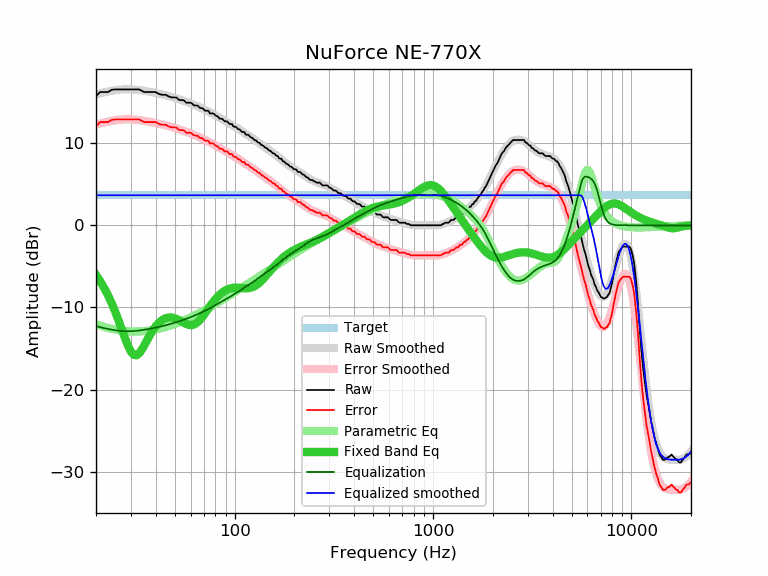

The data file committed next to this chart (first rows):
frequency, raw, error, smoothed, error_smoothed, equalization, parametric_eq, equalized_raw, equalized_smoothed, target
20, 15.73, 12.07, 15.93, 12.27, -12.27, -6.04, 3.46, 3.66, 3.66
21, 16.22, 12.56, 16.06, 12.40, -12.40, -6.81, 3.82, 3.66, 3.66
22, 16.22, 12.56, 16.18, 12.52, -12.52, -7.63, 3.70, 3.66, 3.66
23, 16.22, 12.56, 16.28, 12.62, -12.62, -8.53, 3.60, 3.66, 3.66
24, 16.49, 12.83, 16.37, 12.71, -12.71, -9.49, 3.78, 3.66, 3.66
25, 16.54, 12.88, 16.44, 12.78, -12.78, -10.52, 3.76, 3.66, 3.66
26, 16.54, 12.88, 16.49, 12.84, -12.84, -11.59, 3.70, 3.66, 3.66
27, 16.54, 12.88, 16.53, 12.87, -12.87, -12.68, 3.67, 3.66, 3.66
28, 16.54, 12.88, 16.55, 12.89, -12.89, -13.73, 3.65, 3.66, 3.66
29, 16.54, 12.88, 16.56, 12.90, -12.90, -14.66, 3.64, 3.66, 3.66
30, 16.54, 12.88, 16.55, 12.89, -12.89, -15.38, 3.65, 3.66, 3.66
31, 16.54, 12.88, 16.53, 12.87, -12.87, -15.78, 3.67, 3.66, 3.66
32, 16.54, 12.88, 16.50, 12.84, -12.84, -15.83, 3.70, 3.66, 3.66
33, 16.54, 12.88, 16.46, 12.80, -12.80, -15.59, 3.74, 3.66, 3.66
34, 16.39, 12.73, 16.42, 12.76, -12.76, -15.16, 3.63, 3.66, 3.66
35, 16.22, 12.56, 16.37, 12.71, -12.71, -14.63, 3.51, 3.66, 3.66
36, 16.22, 12.56, 16.32, 12.66, -12.66, -14.08, 3.56, 3.66, 3.66
37, 16.22, 12.56, 16.27, 12.61, -12.61, -13.56, 3.61, 3.66, 3.66
38, 16.22, 12.56, 16.22, 12.56, -12.56, -13.08, 3.66, 3.66, 3.66
39, 16.22, 12.56, 16.16, 12.50, -12.50, -12.66, 3.72, 3.66, 3.66
40, 16.22, 12.56, 16.11, 12.45, -12.45, -12.30, 3.77, 3.66, 3.66
41, 16.06, 12.40, 16.05, 12.39, -12.39, -12.00, 3.67, 3.66, 3.66
42, 15.95, 12.29, 16.00, 12.34, -12.34, -11.75, 3.61, 3.66, 3.66
43, 15.89, 12.23, 15.94, 12.28, -12.28, -11.56, 3.61, 3.66, 3.66
44, 15.89, 12.23, 15.88, 12.22, -12.22, -11.41, 3.67, 3.66, 3.66
45, 15.89, 12.23, 15.82, 12.16, -12.16, -11.31, 3.73, 3.66, 3.66
46, 15.73, 12.07, 15.76, 12.10, -12.10, -11.25, 3.63, 3.66, 3.66
47, 15.65, 11.99, 15.70, 12.04, -12.04, -11.22, 3.61, 3.66, 3.66
48, 15.57, 11.91, 15.63, 11.97, -11.97, -11.23, 3.60, 3.66, 3.66
49, 15.57, 11.91, 15.57, 11.91, -11.91, -11.26, 3.66, 3.66, 3.66
50, 15.57, 11.91, 15.50, 11.84, -11.84, -11.32, 3.73, 3.66, 3.66
51, 15.54, 11.88, 15.44, 11.78, -11.78, -11.40, 3.76, 3.66, 3.66
52, 15.32, 11.66, 15.37, 11.71, -11.71, -11.49, 3.61, 3.66, 3.66
53, 15.24, 11.58, 15.31, 11.65, -11.65, -11.60, 3.59, 3.66, 3.66
54, 15.24, 11.58, 15.24, 11.58, -11.58, -11.71, 3.66, 3.66, 3.66
55, 15.24, 11.58, 15.17, 11.51, -11.51, -11.81, 3.73, 3.66, 3.66
56, 15.13, 11.47, 15.11, 11.45, -11.45, -11.92, 3.68, 3.66, 3.66
57, 14.93, 11.27, 15.04, 11.38, -11.38, -12.00, 3.55, 3.66, 3.66
58, 14.92, 11.26, 14.97, 11.31, -11.31, -12.07, 3.61, 3.66, 3.66
59, 14.92, 11.26, 14.91, 11.25, -11.25, -12.12, 3.67, 3.66, 3.66
60, 14.92, 11.26, 14.84, 11.18, -11.18, -12.14, 3.74, 3.66, 3.66
61, 14.81, 11.15, 14.77, 11.11, -11.11, -12.13, 3.70, 3.66, 3.66
62, 14.63, 10.97, 14.70, 11.04, -11.04, -12.09, 3.59, 3.66, 3.66
63, 14.59, 10.93, 14.63, 10.97, -10.97, -12.02, 3.62, 3.66, 3.66
64, 14.59, 10.93, 14.56, 10.90, -10.90, -11.92, 3.69, 3.66, 3.66
65, 14.58, 10.92, 14.48, 10.82, -10.82, -11.80, 3.76, 3.66, 3.66
66, 14.41, 10.75, 14.41, 10.75, -10.75, -11.65, 3.66, 3.66, 3.66
67, 14.27, 10.61, 14.33, 10.68, -10.68, -11.48, 3.59, 3.66, 3.66
68, 14.27, 10.61, 14.26, 10.60, -10.60, -11.29, 3.67, 3.66, 3.66
69, 14.23, 10.57, 14.18, 10.53, -10.53, -11.10, 3.70, 3.66, 3.66
70, 14.07, 10.41, 14.11, 10.45, -10.45, -10.89, 3.62, 3.66, 3.66
71, 13.95, 10.29, 14.04, 10.38, -10.38, -10.69, 3.57, 3.66, 3.66
72, 13.95, 10.29, 13.96, 10.30, -10.30, -10.48, 3.65, 3.66, 3.66
73, 13.95, 10.29, 13.89, 10.23, -10.23, -10.27, 3.72, 3.66, 3.66
74, 13.91, 10.25, 13.82, 10.16, -10.16, -10.06, 3.75, 3.66, 3.66
75, 13.62, 9.96, 13.75, 10.09, -10.09, -9.87, 3.53, 3.66, 3.66
76, 13.62, 9.96, 13.67, 10.02, -10.02, -9.67, 3.60, 3.66, 3.66
77, 13.62, 9.96, 13.60, 9.94, -9.94, -9.49, 3.68, 3.66, 3.66
78, 13.62, 9.96, 13.53, 9.87, -9.87, -9.31, 3.75, 3.66, 3.66
79, 13.52, 9.86, 13.45, 9.79, -9.79, -9.14, 3.73, 3.66, 3.66
... 553 more rows
